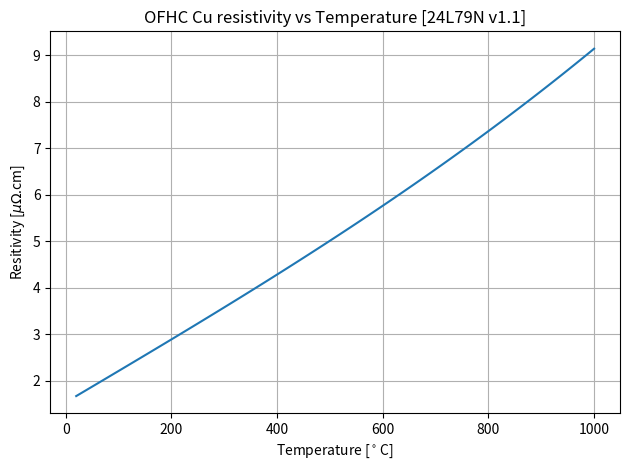

Write the Python code that produced this figure.
"""
Created on 23 Apr 2015

@author: [email redacted]

+-------------+----------------------------------------------------------------+
| Date        | Comment                                                        |
+=============+================================================================+
|             |                                                                |
+-------------+----------------------------------------------------------------+

returns the copper resistivity (Ohm.m)  vs temperature (degree C)
"""

__updated__ = '2020-01-17 12:12:00'

def rhoCuT(TC=25) :
    """
    Pure anhealed Copper resistivity according IDM :
     'Pure_Cu_-_Electrical_Resistivity_24L79N_v1_1.doc'
    """
    return  (- 0.305
             + 6.8855E-03*(TC+273)
             - 0.6725E-06*(TC+273)**2
             + 0.8559E-09*(TC+273)**3) * 1e-8
             
if __name__ == "__main__":
    
    import numpy as np
    import matplotlib.pyplot as pl
    
    TCs = np.linspace(20,1000, num=99)
    pl.plot(TCs, rhoCuT(TCs)*1E8)
    pl.grid()
    pl.title('OFHC Cu resistivity vs Temperature [24L79N v1.1]')
    pl.xlabel('Temperature [$^\circ$C]')
    pl.ylabel('Resitivity [$\mu \Omega$.cm]')
    pl.tight_layout()
    pl.show()